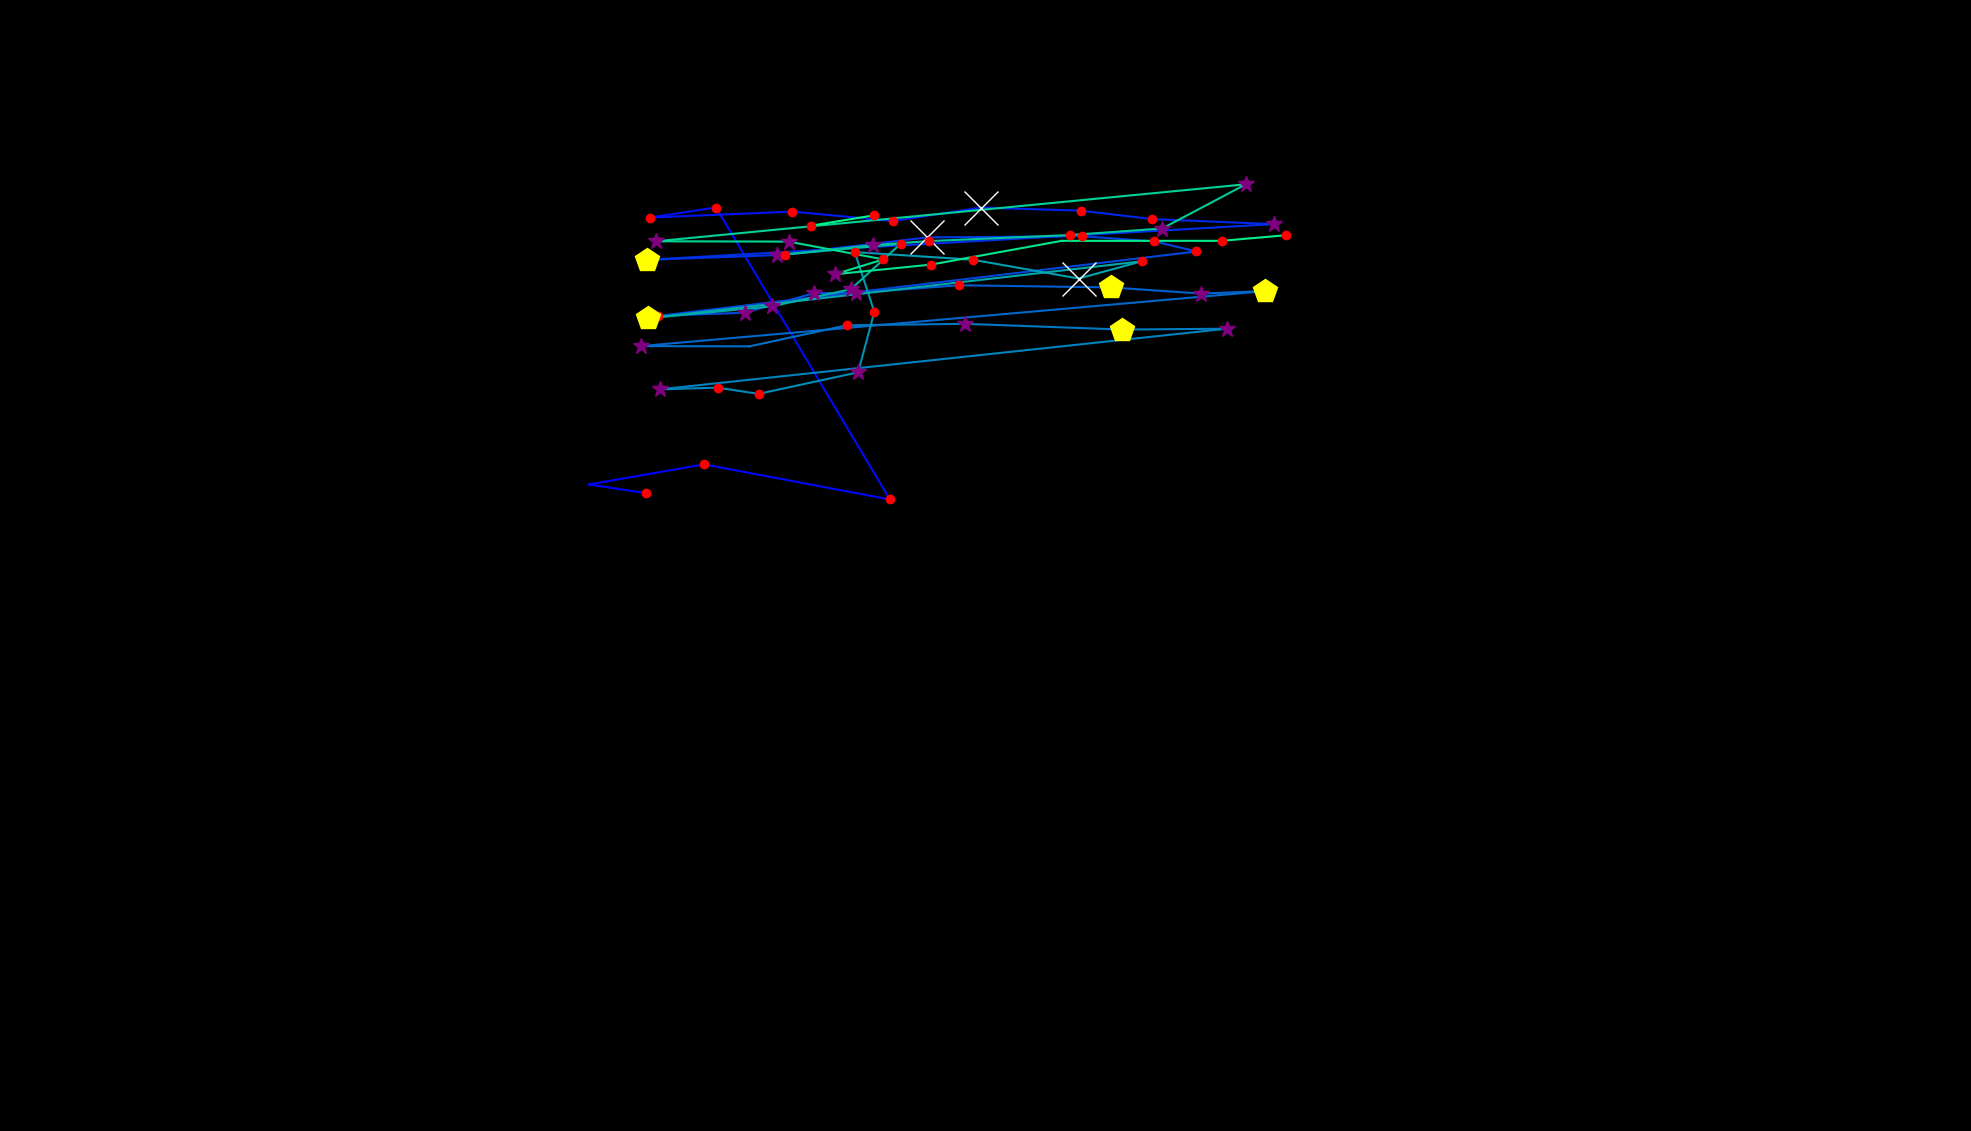

The file beside this chart, header and first rows:
, fixation_id, timestamp, avg_gaze_x, avg_gaze_y, duration
0, 0.0, 84.35, 839.4, 828.3, 241
1, 1.0, 349.5, 764.9, 839.6, 48.2
2, 2.0, 614.6, 914.3, 865.8, 132.6
3, 3.0, 783.3, 1156, 820.1, 132.6
4, 4.0, 1036, 929.9, 1199, 156.7
5, 5.0, 1217, 843.6, 1186, 144.6
6, 6.0, 1663, 1029, 1194, 216.9
7, 7.0, 1928, 1160, 1182, 144.6
8, 8.0, 2157, 1274, 1199, 735.1
9, 9.0, 2916, 1404, 1195, 241
10, 10.0, 3181, 1497, 1184, 168.7
11, 11.0, 3398, 1654, 1178, 361.5
12, 12.0, 3844, 840.8, 1131, 409.7
13, 13.0, 4302, 1009, 1138, 289.2
14, 14.0, 4627, 1204, 1160, 566.4
15, 15.0, 5278, 1405, 1162, 192.8
16, 16.0, 5495, 1499, 1155, 204.9
17, 17.0, 5724, 1554, 1142, 156.7
18, 18.0, 5965, 855.2, 1059, 156.7
19, 19.0, 6302, 967.2, 1063, 289.2
20, 20.0, 6615, 1057, 1088, 253.1
21, 21.0, 6893, 1111, 1088, 397.7
22, 22.0, 7351, 1245, 1098, 180.8
23, 23.0, 7616, 1443, 1096, 470
24, 24.0, 8122, 1559, 1088, 265.1
25, 25.0, 8411, 1642, 1091, 421.8
26, 26.0, 8905, 832, 1019, 385.6
27, 27.0, 9339, 973.4, 1019, 96.4
28, 28.0, 9568, 1100, 1046, 216.9
29, 29.0, 9809, 1254, 1048, 277.2
30, 30.0, 10146, 1458, 1041, 482
31, 31.0, 10761, 1593, 1042, 265.1
32, 32.0, 11146, 857.3, 963.2, 325.4
33, 33.0, 11496, 932, 965.4, 120.5
34, 34.0, 11652, 985.1, 957.3, 168.7
35, 35.0, 11857, 1114, 985.3, 313.3
36, 36.0, 12195, 1135, 1064, 120.5
37, 37.0, 12363, 1110, 1141, 120.5
38, 38.0, 12532, 1264, 1131, 192.8
39, 39.0, 12845, 1401, 1107, 638.7
40, 40.0, 13508, 1483, 1129, 180.8
41, 41.0, 13990, 841.9, 1056, 530.2
42, 42.0, 14544, 1002, 1071, 361.5
43, 43.0, 14930, 1105, 1093, 289.2
44, 44.0, 15267, 1170, 1152, 132.6
45, 45.0, 15436, 1019, 1138, 241
46, 46.0, 15701, 1134, 1151, 277.2
47, 47.0, 16002, 1206, 1156, 229
48, 48.0, 16292, 1390, 1164, 144.6
49, 49.0, 16460, 1509, 1172, 253.1
50, 50.0, 16786, 1618, 1230, 301.3
51, 51.0, 17292, 852, 1155, 337.4
52, 52.0, 17701, 1024, 1155, 361.5
53, 53.0, 18123, 1147, 1132, 132.6
54, 54.0, 18569, 1084, 1113, 289.2
55, 55.0, 18894, 1209, 1125, 120.5
56, 56.0, 19473, 1379, 1156, 36.15
57, 57.0, 19569, 1586, 1156, 229
58, 58.0, 19846, 1670, 1163, 156.7
59, 62.0, 20859, 1053, 1176, 132.6
... 1 more rows
